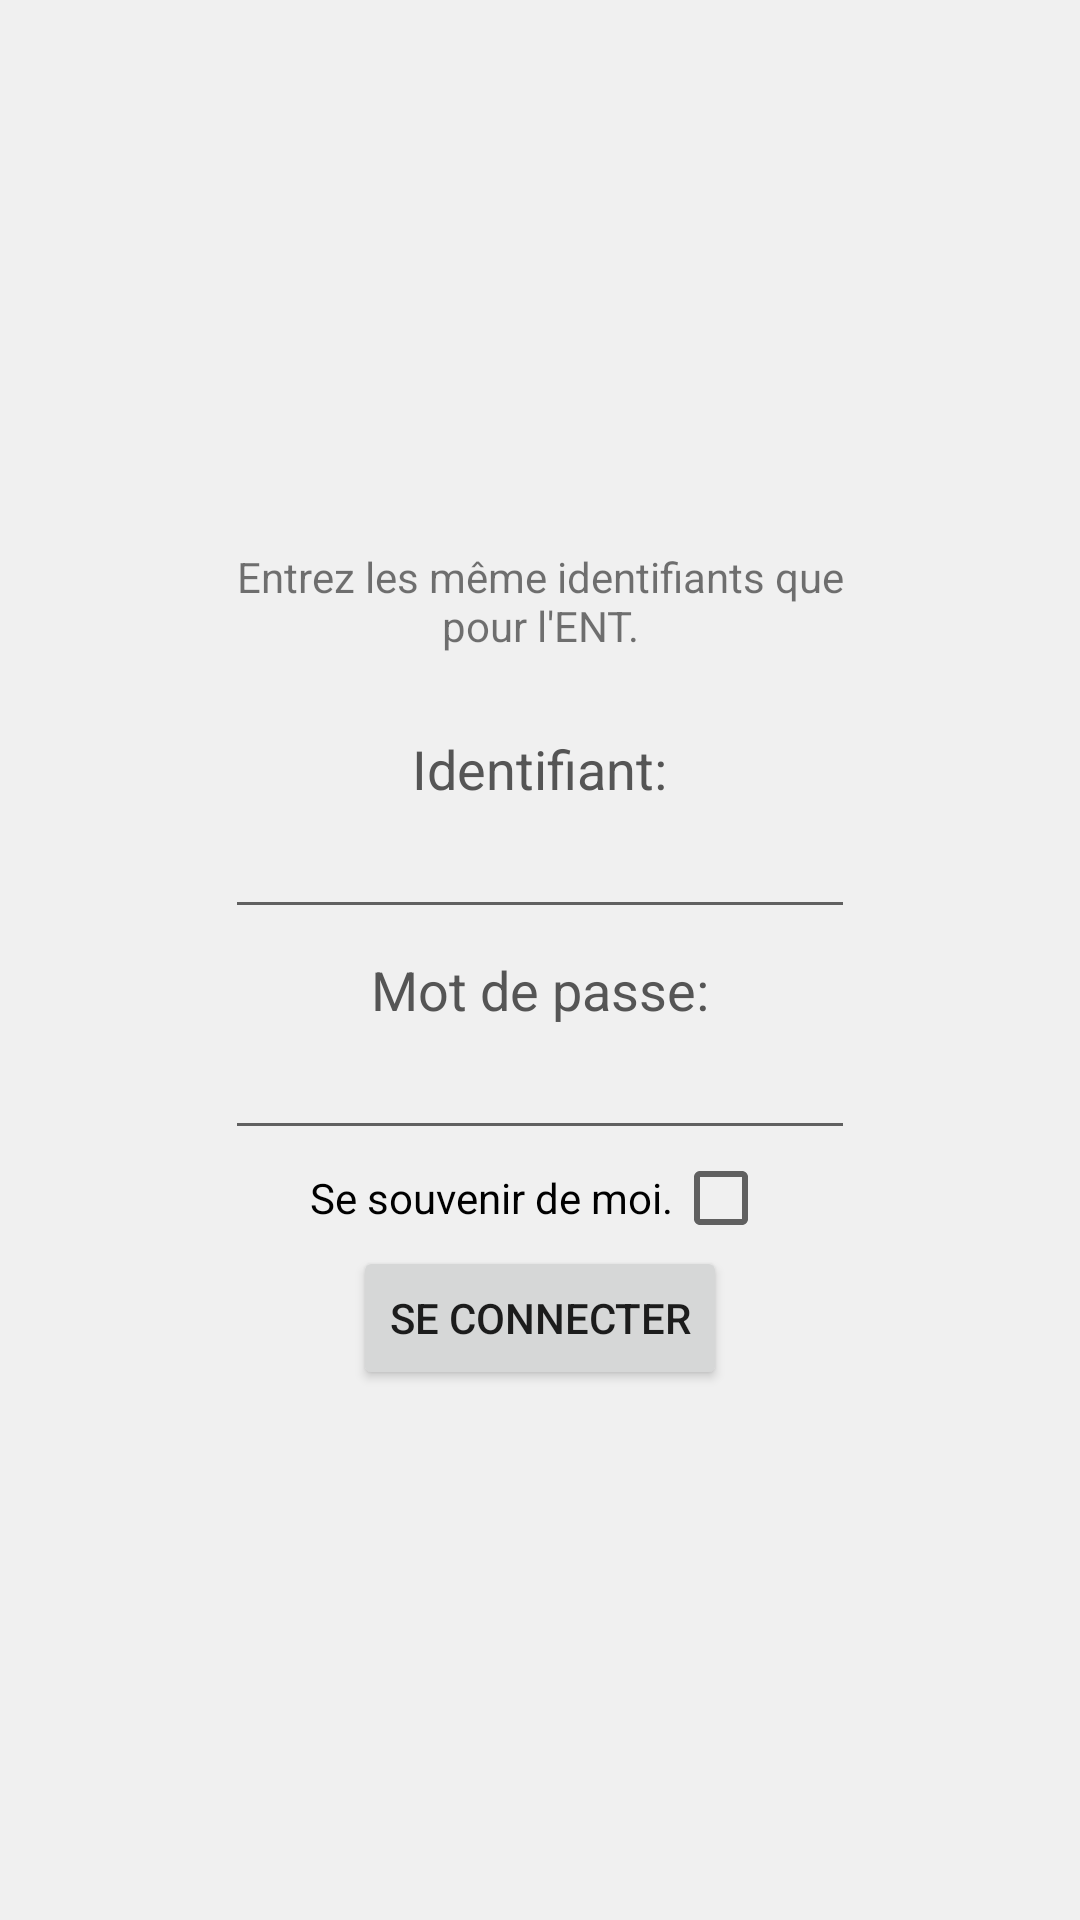

Android layout source for this screen:
<!-- AndroidManifest.xml: activity theme AppTheme -->
<!-- res/layout/activity_login.xml -->
<?xml version="1.0" encoding="utf-8"?>
<RelativeLayout xmlns:android="http://schemas.android.com/apk/res/android"
    xmlns:tools="http://schemas.android.com/tools" android:layout_width="match_parent"
    android:layout_height="match_parent"
    android:background="@color/colorBackground"
    tools:context="com.ddesign.foyer.login.LoginActivity">

    <ScrollView
        android:layout_width="fill_parent"
        android:layout_height="fill_parent">


        <RelativeLayout
            android:layout_width="wrap_content"
            android:layout_height="wrap_content"
            android:layout_marginRight="@dimen/cas_title_margin_bottom"
            android:layout_marginLeft="@dimen/cas_title_margin_bottom"
            android:padding="@dimen/card_padding"
            android:layout_gravity="center"
            android:background="@drawable/card">

            <TextView
                android:layout_width="wrap_content"
                android:layout_height="wrap_content"
                android:textAppearance="?android:attr/textAppearanceSmall"
                android:textAlignment="center"
                android:padding="@dimen/cas_info_padding"
                android:text="@string/cas_info_text"
                android:id="@+id/textView1"
                android:layout_marginBottom="@dimen/card_padding"
                android:layout_centerHorizontal="true"
                android:layout_alignParentEnd="false" />

            <TextView
                android:layout_width="wrap_content"
                android:layout_height="wrap_content"
                android:textAppearance="?android:attr/textAppearanceMedium"
                android:text="@string/cas_id_text"
                android:id="@+id/textView2"
                android:textColor="@color/darkGray"
                android:layout_below="@+id/textView1"
                android:layout_centerHorizontal="true" />

            <EditText
                android:layout_width="wrap_content"
                android:layout_height="wrap_content"
                android:inputType="textPersonName"
                android:ems="10"
                android:id="@+id/editText_login"
                android:layout_below="@+id/textView2"
                android:layout_marginBottom="@dimen/cas_button_margin"
                android:layout_centerHorizontal="true" />

            <TextView
                android:layout_width="wrap_content"
                android:layout_height="wrap_content"
                android:textAppearance="?android:attr/textAppearanceMedium"
                android:text="@string/cas_mdp_text"
                android:id="@+id/textView3"
                android:layout_below="@+id/editText_login"
                android:textColor="@color/darkGray"
                android:layout_centerHorizontal="true" />

            <EditText
                android:layout_width="wrap_content"
                android:layout_height="wrap_content"
                android:inputType="textPassword"
                android:ems="10"
                android:id="@+id/editText_pswd"
                android:layout_below="@+id/textView3"
                android:layout_centerHorizontal="true" />

            <CheckBox
                android:layout_width="wrap_content"
                android:layout_height="wrap_content"
                android:text="@string/cas_checkbox_text"
                android:id="@+id/checkBox"
                android:layout_below="@+id/editText_pswd"
                android:button="@null"
                android:drawableRight="?android:attr/listChoiceIndicatorMultiple"
                android:layout_centerHorizontal="true"
                android:checked="false" />

            <Button
                android:layout_width="wrap_content"
                android:layout_height="wrap_content"
                android:text="@string/cas_button_text"
                android:id="@+id/button_connect"
                android:layout_below="@+id/checkBox"
                android:layout_centerHorizontal="true" />

        </RelativeLayout>

    </ScrollView>
</RelativeLayout>
<!-- resources referenced by this layout -->
<resources>
  <color name="colorBackground">#f0f0f0</color>
  <color name="darkGray">#555</color>
  <dimen name="card_padding">20dp</dimen>
  <dimen name="cas_button_margin">8dp</dimen>
  <dimen name="cas_info_padding">6dp</dimen>
  <dimen name="cas_title_margin_bottom">40dp</dimen>
  <string name="cas_button_text">SE CONNECTER</string>
  <string name="cas_checkbox_text">Se souvenir de moi.</string>
  <string name="cas_id_text">Identifiant:</string>
  <string name="cas_info_text">Entrez les même identifiants que pour l\'ENT.</string>
  <string name="cas_mdp_text">Mot de passe:</string>
  <style name="AppTheme" parent="Theme.AppCompat.Light.DarkActionBar">
          
          <item name="colorPrimary">@color/colorPrimary</item>
          <item name="colorPrimaryDark">@color/colorPrimaryDark</item>
          <item name="colorAccent">@color/colorAccent</item>
      </style>
  <color name="colorPrimary">#DD0000</color>
  <color name="colorPrimaryDark">#CC0000</color>
  <color name="colorAccent">#292929</color>
</resources>
